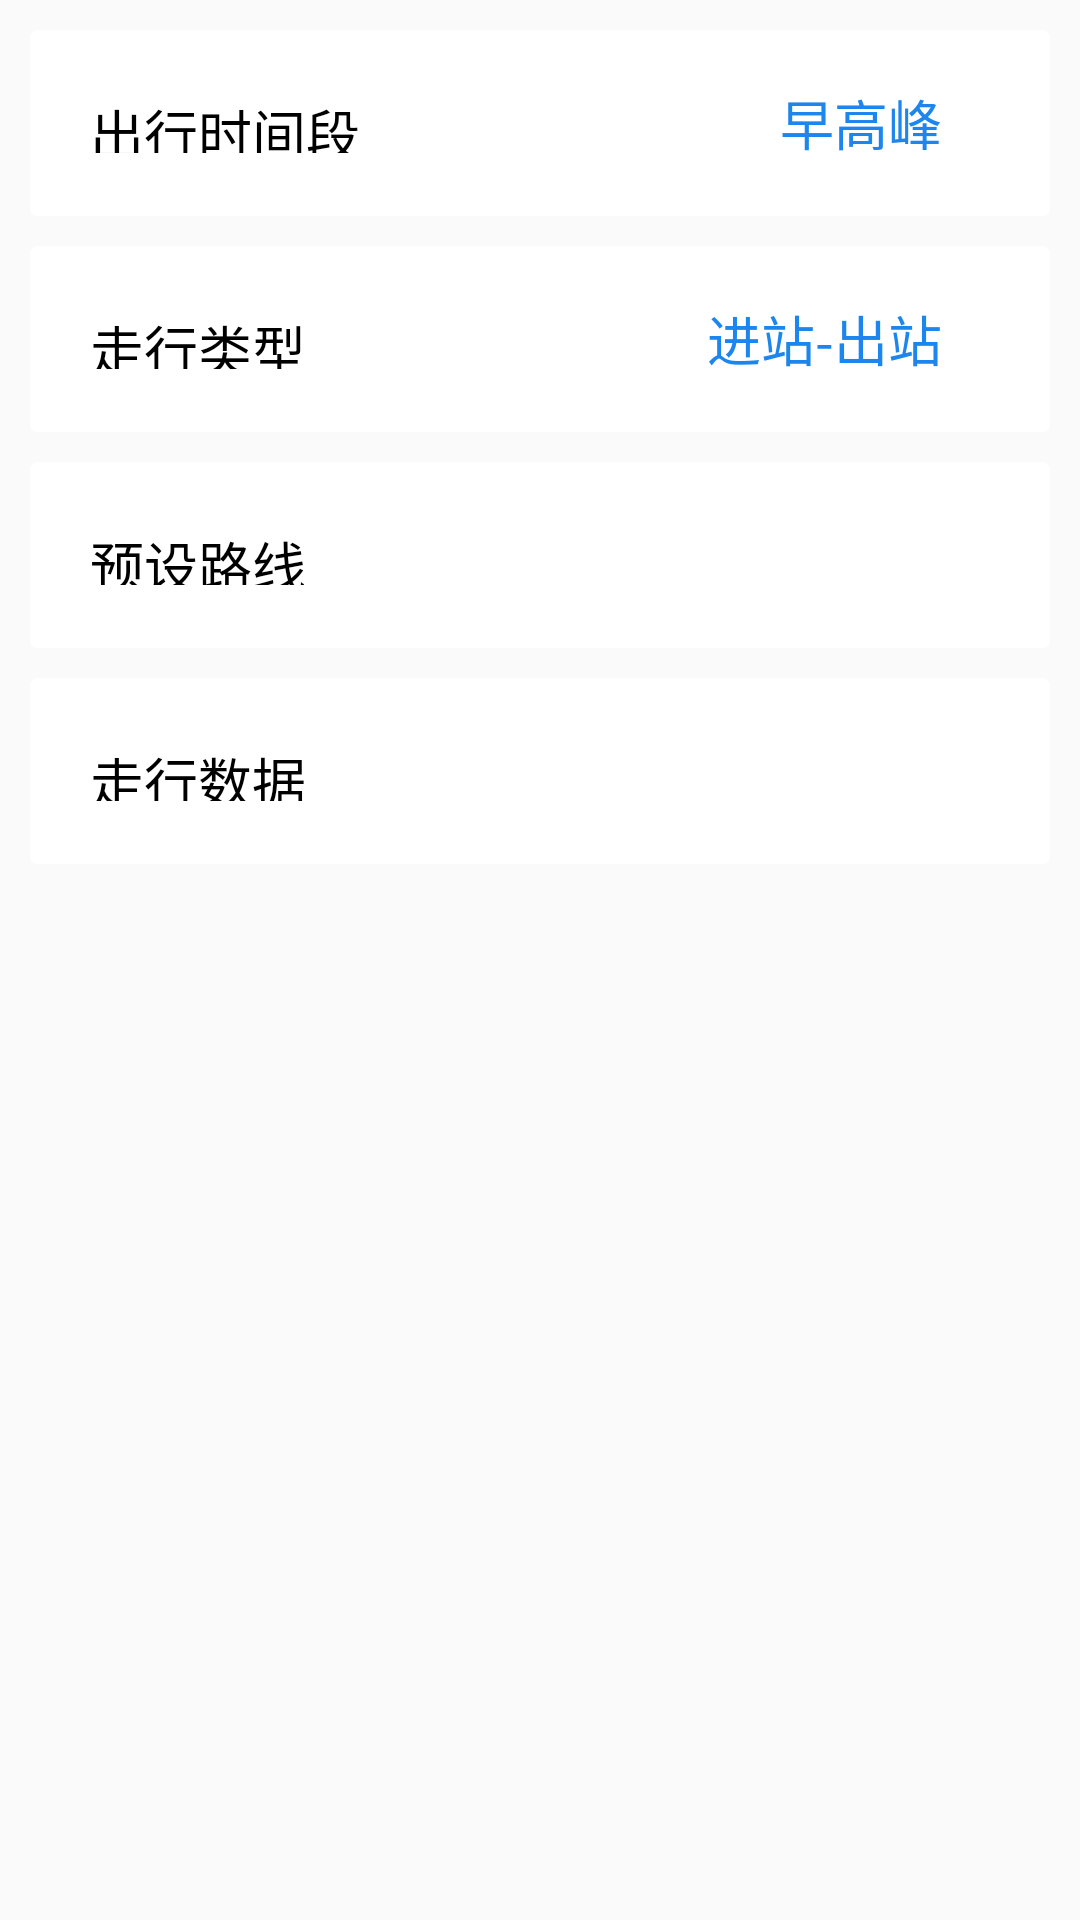

Here is an Android app screen rendered from its layout file. Give the layout XML and the strings, colors and styles it references.
<!-- AndroidManifest.xml: application theme CustomActionBarTheme -->
<!-- res/layout/fragment_walk_setting.xml -->
<?xml version="1.0" encoding="utf-8"?>
<RelativeLayout xmlns:android="http://schemas.android.com/apk/res/android"
    xmlns:app="http://schemas.android.com/tools"
    android:layout_width="match_parent"
    android:layout_height="match_parent"
    android:orientation="vertical" >


    <RelativeLayout
            android:id="@+id/wsSettingTimeRL"
            style="@style/settingStyle"
            android:layout_alignParentTop="true"
            android:clickable="true" >

            <TextView
                android:id="@+id/wsSettingTV_time_tag"
                style="@style/psTvStyleTag"
                android:text="出行时间段" />

            <ImageView
                android:id="@+id/wsSettingTimeIV"
                style = "@style/psIvStyle"
                 />

            <TextView
                android:id="@+id/wsSettingTV_time"
                style="@style/psTvStyle"
                android:layout_toLeftOf="@+id/wsSettingTimeIV"
                android:text="早高峰" />

        </RelativeLayout>
        
    <RelativeLayout
        style="@style/settingStyle"
        android:id="@+id/wsSettingTypeRL"
        android:layout_alignParentRight="true"
        android:layout_below="@+id/wsSettingTimeRL"
        android:clickable="true" >

        <TextView
            android:id="@+id/wsSettingTV_type_tag"
            style="@style/psTvStyleTag"
            android:text="走行类型" />

        <ImageView
            android:id="@+id/wsSettingTypeIV"
            style = "@style/psIvStyle"
             />

        <TextView
            android:id="@+id/wsSettingTV_type"
            style="@style/psTvStyle"
            android:layout_toLeftOf="@+id/wsSettingTypeIV"
            android:text="进站-出站" />
    </RelativeLayout>
    
    <RelativeLayout
        android:id="@+id/wsSettingLineRL"
        style="@style/settingStyle"
        android:layout_below="@+id/wsSettingTypeRL"
        android:clickable="true" >

        <TextView
            android:id="@+id/wsSettingTV_line_tag"
            style="@style/psTvStyleTag"
            android:text="预设路线" />

        <ImageView
            android:id="@+id/wsSettingLineIV"
            style = "@style/psIvStyle"
             />

        <TextView
            android:id="@+id/wsSettingTV_line"
            style="@style/psTvStyle"
            android:layout_toLeftOf="@+id/wsSettingLineIV"
            android:text="" />
    </RelativeLayout>
    
    
    <RelativeLayout
        android:id="@+id/wsSettingDataRL"
        style="@style/settingStyle"
        android:layout_below="@+id/wsSettingLineRL"
        android:clickable="true" >

        <TextView
            android:id="@+id/wsSettingTV_data_tag"
            style="@style/psTvStyleTag"
            android:text="走行数据" />

        <ImageView
            android:id="@+id/wsSettingDataIV"
            style = "@style/psIvStyle"
             />

        <TextView
            android:id="@+id/wsSettingTV_data"
            style="@style/psTvStyle"
            android:visibility="gone"
            android:layout_toLeftOf="@+id/wsSettingDataIV"
            android:text="进站" />
    </RelativeLayout>

    

</RelativeLayout>
<!-- resources referenced by this layout -->
<resources>
  <style name="psIvStyle">
          <item name="android:layout_width">wrap_content</item>
          <item name="android:layout_marginLeft">10dp</item>
          <item name="android:layout_height">wrap_content</item>
          <item name="android:layout_marginRight">1dp</item>
          <item name="android:layout_centerVertical">true</item>
          <item name="android:layout_alignParentRight">true</item>
          <item name="android:src">@drawable/botton_bg_arrowright</item>
      </style>
  <style name="psTvStyle">
          <item name="android:layout_width">wrap_content</item>
          <item name="android:layout_height">wrap_content</item>
          <item name="android:layout_marginRight">15dp</item>
          <item name="android:textColor">#1C86EE</item>
          <item name="android:layout_centerVertical">true</item>
          <item name="android:textSize">18sp</item>
          <item name="android:singleLine">true</item>
          <item name="android:maxEms">9</item>
          <item name="android:ellipsize">end</item>
      </style>
  <style name="psTvStyleTag">
          <item name="android:layout_width">wrap_content</item>
          <item name="android:layout_marginLeft">10dp</item>
          <item name="android:layout_height">wrap_content</item>
          <item name="android:layout_marginTop">22dp</item>
          <item name="android:textColor">@color/black</item>
          <item name="android:textSize">18sp</item>
          <item name="android:layout_alignParentLeft">true</item>
          <item name="android:layout_centerVertical">true</item>
      </style>
  <style name="settingStyle">
          <item name="android:layout_width">match_parent</item>
          <item name="android:layout_height">62dp</item>
          <item name="android:layout_alignParentLeft">true</item>
          <item name="android:layout_marginLeft">10dp</item>
          <item name="android:layout_marginRight">10dp</item>
          <item name="android:layout_marginTop">10dp</item>
          <item name="android:background">@drawable/more_item_selector</item>
          <item name="android:layout_centerHorizontal">true</item>
          <item name="android:layout_centerVertical">true</item>
      </style>
  <color name="black">#000000</color>
  <style name="MyActionBar" parent="@style/Widget.AppCompat.ActionBar">
          <item name="android:background">@color/action_background_blue</item>
          <item name="android:titleTextStyle">@style/MyActionBarTitleText</item>
          <item name="android:height">40dp</item>
  
          
          <item name="background">@color/action_background_blue</item>
          <item name="titleTextStyle">@style/MyActionBarTitleText</item>
          <item name="height">40dp</item>
      </style>
  <style name="MyActionBarTabText" parent="@style/Widget.AppCompat.ActionBar.TabText">
          <item name="android:textColor">@drawable/action_bar_color</item>
          <item name="android:textStyle">normal</item>
          <item name="android:textSize">14.0sp</item>
      </style>
  <style name="MyActionBarTabBars" parent="@style/Widget.AppCompat.ActionBar.TabBar">
          <item name="android:showDividers">none</item>
          <item name="android:background">@color/white</item>
  
          <item name="showDividers">none</item>
          <item name="background">@color/white</item>
      </style>
  <color name="white">#FFFFFF</color>
  <color name="action_tab_text_blue">#2EA9DF</color>
  <color name="action_background_blue">#1E7DB4</color>
  <style name="MyActionBarTitleText" parent="@style/TextAppearance.AppCompat.Widget.ActionBar.Title">
          <item name="android:textColor">@android:color/white</item>
      </style>
  <!-- drawable action_bar_color (drawable-ldpi) -->
  <?xml version="1.0" encoding="utf-8"?>
  <selector xmlns:android="http://schemas.android.com/apk/res/android">
      <item
          android:color="@color/action_tab_text_blue"
          android:state_selected="true" />
      <item 
          android:color="@color/black"
          android:state_selected="false" />
  </selector>
</resources>
